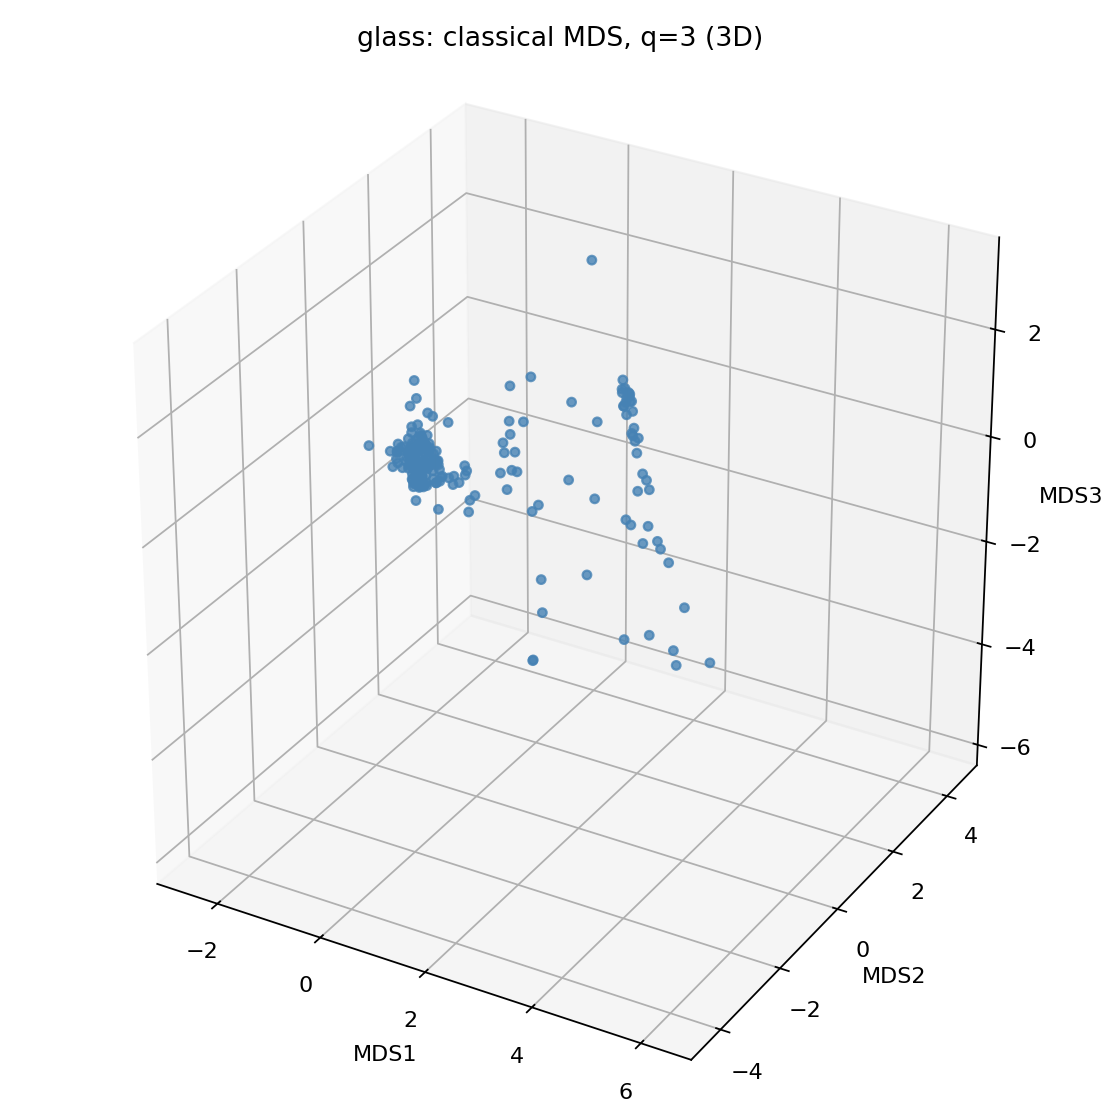

Data behind this chart, as committed beside it:
MDS1, MDS2, MDS3
-1.252, -1.198, 0.6045
-1.289, 0.1875, 0.2895
-1.307, 0.2121, 0.1632
-1.111, -0.2765, -0.01015
-1.164, -0.0787, -0.01464
-1.156, -0.1478, -0.2958
-1.085, -0.1259, -0.01485
-1.04, -0.1943, -0.07926
-0.9298, -0.1081, 0.3662
-0.9387, -0.3212, -0.1488
-1.05, -0.05325, -0.3702
-0.8706, -0.4972, -0.2526
-1.06, 0.02908, -0.3
-0.9206, -0.2932, -0.2117
-0.8547, -0.4176, -0.3735
-0.9011, -0.2922, -0.2597
-0.7833, -0.6003, -0.3212
-0.4906, -0.831, 0.8741
-0.6501, -0.6407, 0.6448
-0.867, -0.299, -0.1319
-0.8248, -0.413, -0.2086
-0.5023, -0.5785, 1.122
-0.7536, -0.5758, -0.2412
-0.7942, -0.4419, -0.2742
-0.8534, -0.2329, 0.08419
-0.8173, -0.3641, -0.1975
-0.8427, -0.2448, -0.04515
-0.8445, -0.2846, -0.2116
-0.7878, -0.4187, -0.3968
-0.8134, -0.3023, -0.1168
-0.72, -0.5222, -0.3548
-0.7709, -0.3536, -0.2368
-0.7577, -0.3668, -0.2374
-0.7442, -0.3527, -0.4332
-0.6691, -0.5491, -0.3023
-0.7327, -0.2999, 0.01422
-0.5746, -0.4065, 0.3756
-0.6798, -0.4539, -0.3224
-0.2537, -1.065, 0.8412
-0.2537, -1.065, 0.8412
-0.6338, -0.5149, -0.2828
-0.6666, -0.3852, -0.3235
-0.6842, -0.2727, -0.05374
-0.1664, -1.222, 0.6112
-0.5961, -0.4837, -0.3039
-0.4253, -0.5665, 0.1771
-0.5117, -0.4156, -0.03367
0.001086, -1.144, 0.821
0.07252, -1.357, 0.4293
-0.4158, -0.415, 0.1797
0.1388, -1.311, 0.689
-0.2671, -0.5689, -0.01536
-0.07745, -0.1353, 0.04477
-0.03555, -0.1933, -0.09071
-0.05108, -0.1181, -0.05233
0.02566, -0.1527, -0.5664
-0.891, -0.2255, -0.1634
-0.8464, -0.2958, -0.2225
-1.262, -0.1085, 0.06344
-1.059, -0.2416, 0.05393
... 154 more rows
